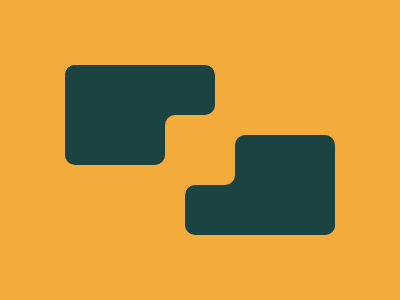

Write a web page that renders exactly this picture using CSS.

<!DOCTYPE html>
<html lang="en">

<head>
    <meta name="viewport" content="width=device-width, initial-scale=1.0">
    <title>#87. Building Blocks</title>
    <style>
        * {
            background: #F3AC3C;
            margin: 0;
        }

        p {
            background: #1A4341;
            position: absolute
        }

        .a {
            width: 150px;
            height: 50px;
            margin: 65px;
            border-radius: 10px 10px 10px 0;
        }

        .e {
            width: 100px;
            height: 100px;
            border-radius: 10px;
        }

        .b {
            width: 100px;
            height: 100px;
            margin: 135px 235px;
            border-radius: 10px;
        }

        .d {
            width: 150px;
            height: 50px;
            margin: 185px 185px;
            border-radius: 10px;
        }

        .c {
            background: #F3AC3C;
            width: 70px;
            height: 70px;
            margin: 115px 165px;
            border-radius: 10px;
            box-shadow: -50px -50px 0 -10px#1A4341, 50px 50px 0 -10px#1A4341
        }
    </style>
</head>

<body>
    <p class='a'></p>
    <p class='a e'></p>
    <p class='b'></p>
    <p class='b d'></p>
    <p class='c'></p>
</body>

</html>